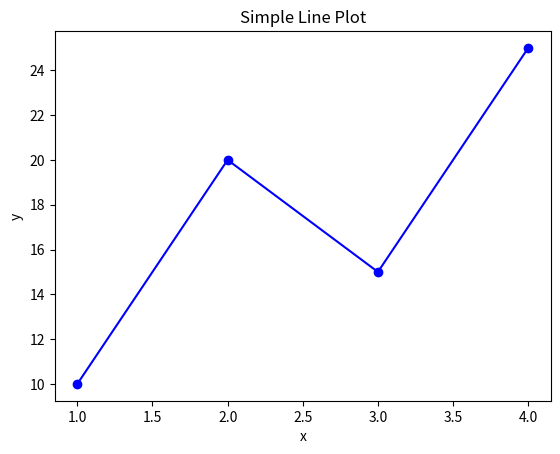

Source code (Python):

import matplotlib.pyplot as plt

x = [1,2,3,4]
y = [10,20,15,25]

plt.plot(x, y, color='blue', marker='o')

plt.title('Simple Line Plot')
plt.xlabel('x')
plt.ylabel('y')

plt.savefig('line_plot.png', dpi=300, bbox_inches='tight')

plt.show()
